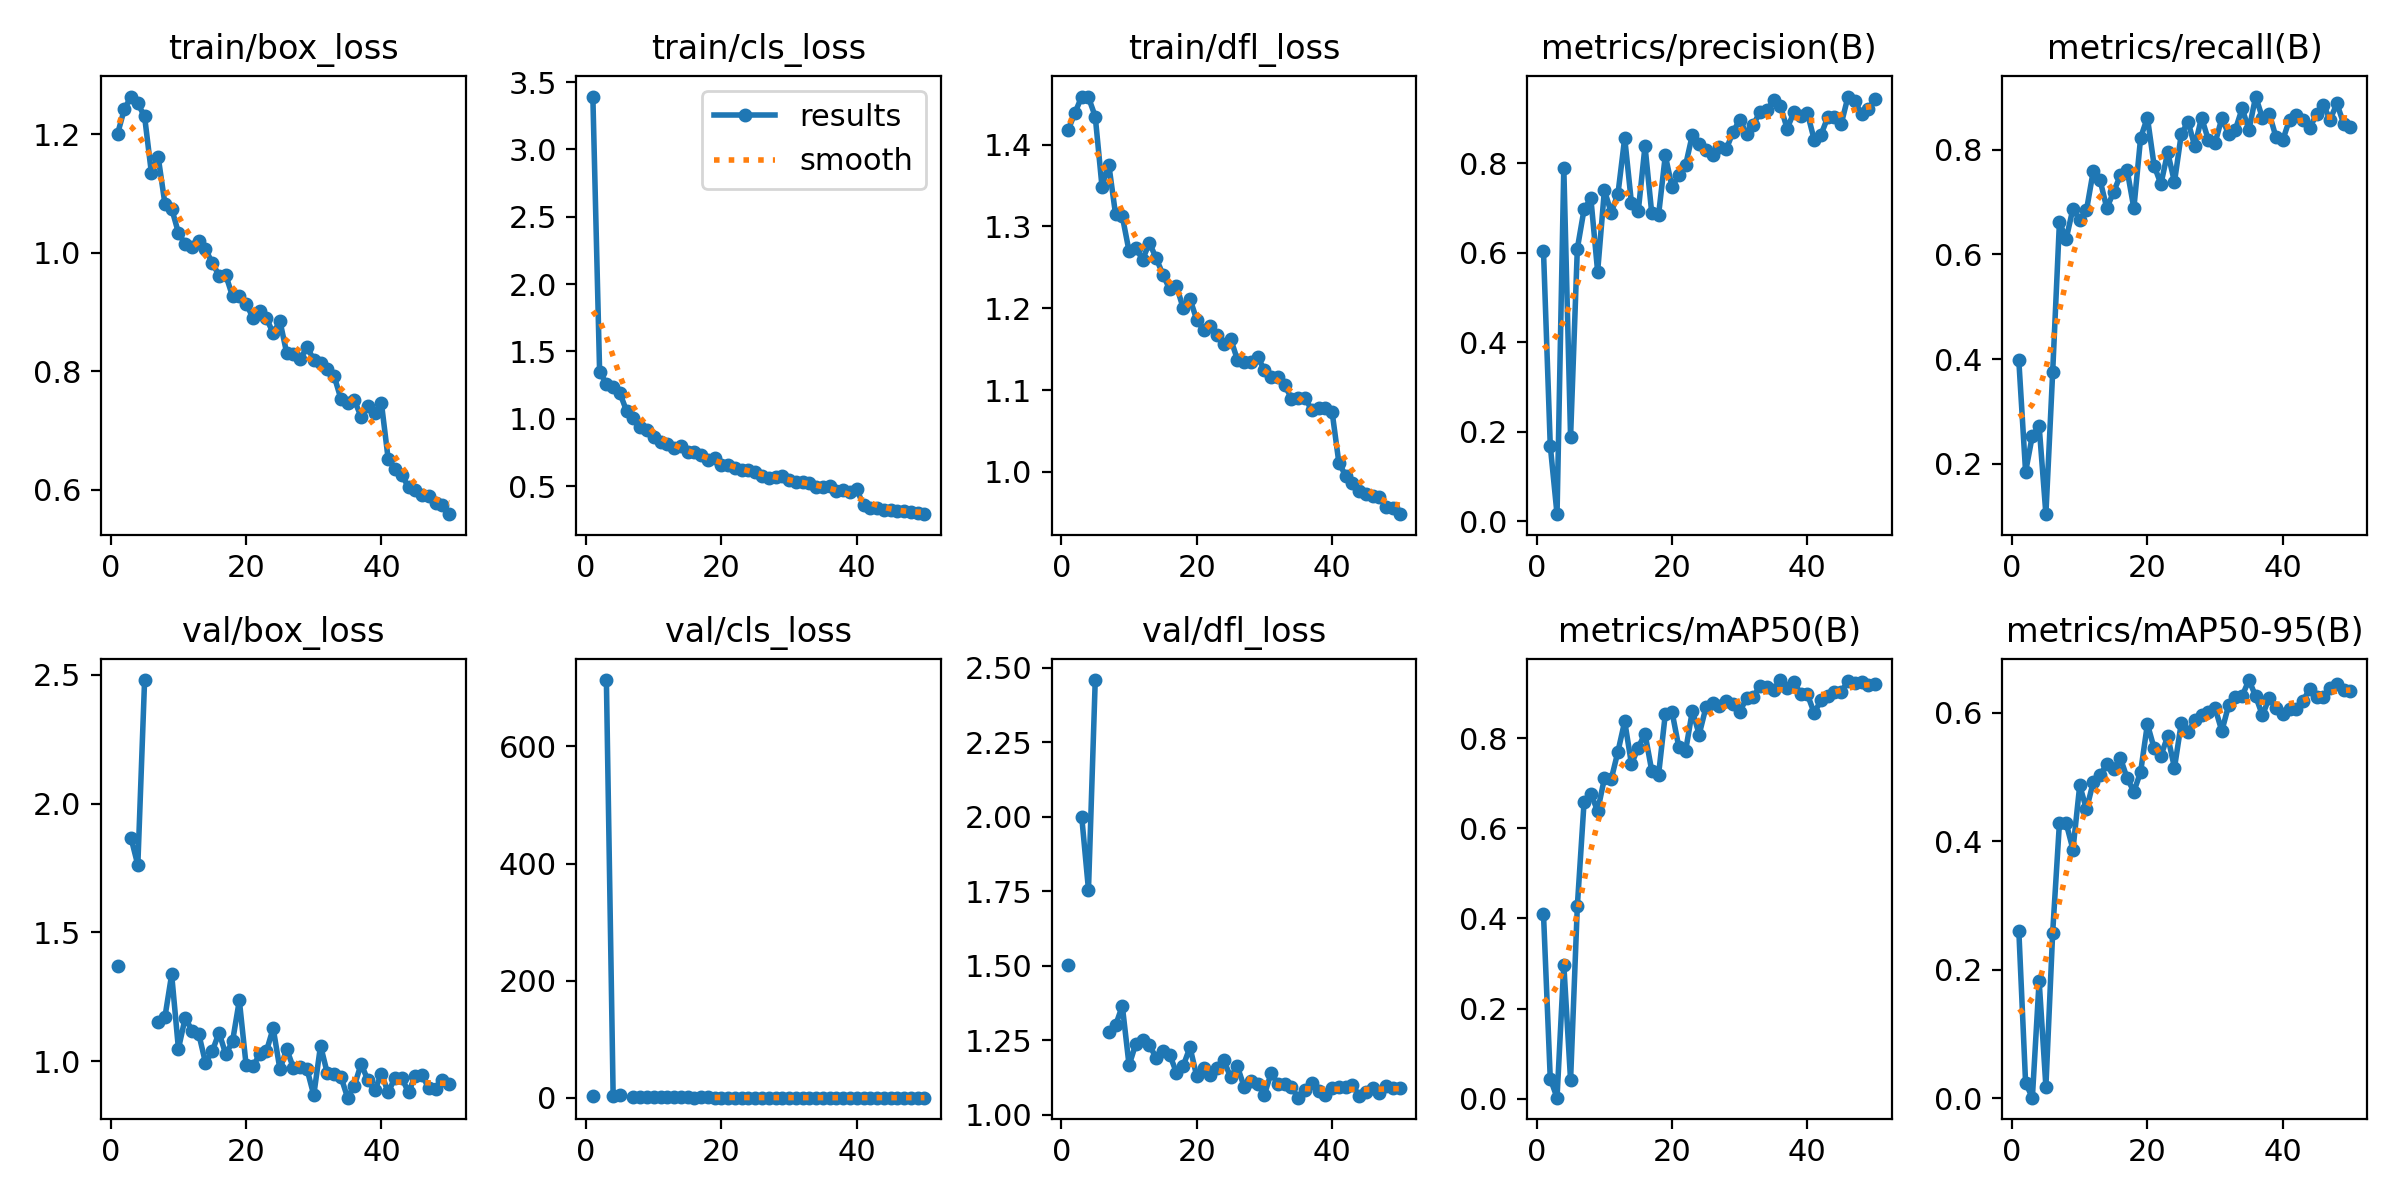

The file beside this chart, header and first rows:
epoch, time, train/box_loss, train/cls_loss, train/dfl_loss, metrics/precision(B), metrics/recall(B), metrics/mAP50(B), metrics/mAP50-95(B), val/box_loss, val/cls_loss, val/dfl_loss, lr/pg0, lr/pg1, lr/pg2
1, 53.22, 1.201, 3.393, 1.418, 0.6033, 0.3975, 0.4094, 0.261, 1.371, 3.361, 1.504, 0.0005461, 0.0005461, 0.0005461
2, 91.03, 1.242, 1.35, 1.439, 0.1691, 0.1846, 0.04501, 0.02384, nan, nan, nan, 0.00108, 0.00108, 0.00108
3, 127.5, 1.264, 1.26, 1.459, 0.01579, 0.2539, 0.00258, 0.00076, 1.866, 713, 2, 0.001592, 0.001592, 0.001592
4, 164.6, 1.252, 1.238, 1.458, 0.7902, 0.2726, 0.2975, 0.1829, 1.761, 2.723, 1.755, 0.001568, 0.001568, 0.001568
5, 200.5, 1.23, 1.191, 1.434, 0.1882, 0.1038, 0.04149, 0.01795, 2.479, 5.733, 2.458, 0.001535, 0.001535, 0.001535
6, 237.8, 1.135, 1.056, 1.348, 0.6095, 0.3747, 0.4275, 0.2575, nan, nan, nan, 0.001502, 0.001502, 0.001502
7, 273.8, 1.162, 1.003, 1.376, 0.6976, 0.6615, 0.6592, 0.4285, 1.152, 1.059, 1.277, 0.001469, 0.001469, 0.001469
8, 311.1, 1.083, 0.9396, 1.315, 0.7216, 0.6298, 0.6762, 0.4281, 1.17, 1.165, 1.299, 0.001436, 0.001436, 0.001436
9, 347.5, 1.075, 0.92, 1.312, 0.558, 0.6878, 0.6386, 0.3873, 1.336, 1.169, 1.365, 0.001403, 0.001403, 0.001403
10, 383.5, 1.034, 0.867, 1.27, 0.7403, 0.6662, 0.7105, 0.4872, 1.048, 1.012, 1.165, 0.00137, 0.00137, 0.00137
11, 421.3, 1.014, 0.8276, 1.274, 0.6897, 0.6846, 0.7083, 0.4499, 1.168, 1.139, 1.238, 0.001337, 0.001337, 0.001337
12, 457.2, 1.01, 0.8121, 1.26, 0.7316, 0.7595, 0.7699, 0.4923, 1.119, 0.8695, 1.249, 0.001304, 0.001304, 0.001304
13, 495.2, 1.02, 0.7818, 1.28, 0.8567, 0.7423, 0.8371, 0.5034, 1.106, 0.8561, 1.233, 0.001271, 0.001271, 0.001271
14, 532.1, 1.006, 0.797, 1.261, 0.7107, 0.6885, 0.7421, 0.5199, 0.9936, 0.8941, 1.191, 0.001238, 0.001238, 0.001238
15, 569.6, 0.9831, 0.7549, 1.241, 0.6928, 0.7192, 0.779, 0.513, 1.038, 0.9041, 1.214, 0.001205, 0.001205, 0.001205
16, 605.7, 0.9616, 0.75, 1.223, 0.8385, 0.751, 0.8098, 0.5302, 1.111, 0.8164, 1.202, 0.001172, 0.001172, 0.001172
17, 643.6, 0.9623, 0.7293, 1.227, 0.688, 0.7614, 0.727, 0.4985, 1.026, 0.8829, 1.141, 0.001139, 0.001139, 0.001139
18, 679.6, 0.9265, 0.6929, 1.2, 0.6843, 0.6885, 0.7182, 0.4775, 1.077, 1.181, 1.164, 0.001106, 0.001106, 0.001106
19, 716.4, 0.9275, 0.7055, 1.211, 0.8176, 0.8232, 0.8534, 0.5083, 1.236, 0.8002, 1.226, 0.001073, 0.001073, 0.001073
20, 752, 0.9143, 0.6602, 1.186, 0.7464, 0.8615, 0.8575, 0.5826, 0.9851, 0.6938, 1.129, 0.00104, 0.00104, 0.00104
21, 789.9, 0.8907, 0.6555, 1.174, 0.7746, 0.7692, 0.7794, 0.5449, 0.9796, 0.7928, 1.155, 0.001007, 0.001007, 0.001007
22, 825.7, 0.9022, 0.6332, 1.179, 0.7962, 0.7346, 0.7719, 0.5337, 1.026, 0.7872, 1.134, 0.0009739, 0.0009739, 0.0009739
23, 862.3, 0.8897, 0.6176, 1.167, 0.864, 0.7951, 0.8608, 0.5637, 1.038, 0.709, 1.155, 0.0009409, 0.0009409, 0.0009409
24, 898.1, 0.8643, 0.6233, 1.157, 0.8432, 0.7385, 0.8077, 0.5146, 1.128, 0.7625, 1.183, 0.0009078, 0.0009078, 0.0009078
25, 934, 0.8848, 0.6058, 1.163, 0.83, 0.8293, 0.8679, 0.5839, 0.9678, 0.7023, 1.125, 0.0008748, 0.0008748, 0.0008748
26, 972, 0.8306, 0.5775, 1.137, 0.8176, 0.8538, 0.8773, 0.57, 1.047, 0.6928, 1.162, 0.0008418, 0.0008418, 0.0008418
27, 1007, 0.8296, 0.559, 1.135, 0.8377, 0.8065, 0.8718, 0.5889, 0.9728, 0.6585, 1.094, 0.0008088, 0.0008088, 0.0008088
28, 1046, 0.8206, 0.5648, 1.134, 0.8314, 0.8615, 0.8814, 0.5967, 0.9784, 0.636, 1.112, 0.0007758, 0.0007758, 0.0007758
29, 1083, 0.841, 0.5785, 1.14, 0.8698, 0.8192, 0.8745, 0.6012, 0.9688, 0.6369, 1.102, 0.0007428, 0.0007428, 0.0007428
30, 1121, 0.8195, 0.5426, 1.124, 0.8977, 0.8129, 0.8585, 0.6077, 0.8678, 0.6826, 1.067, 0.0007098, 0.0007098, 0.0007098
31, 1158, 0.8143, 0.5312, 1.116, 0.8661, 0.8604, 0.8881, 0.5719, 1.06, 0.6268, 1.14, 0.0006768, 0.0006768, 0.0006768
32, 1195, 0.8036, 0.5279, 1.116, 0.8857, 0.83, 0.8904, 0.6119, 0.9529, 0.6011, 1.102, 0.0006438, 0.0006438, 0.0006438
33, 1231, 0.7924, 0.5251, 1.106, 0.9155, 0.8385, 0.9165, 0.6247, 0.9496, 0.604, 1.101, 0.0006108, 0.0006108, 0.0006108
34, 1270, 0.7539, 0.4972, 1.09, 0.9186, 0.879, 0.9141, 0.6263, 0.9396, 0.5428, 1.091, 0.0005778, 0.0005778, 0.0005778
35, 1307, 0.7463, 0.4961, 1.09, 0.9408, 0.8378, 0.9076, 0.6513, 0.8581, 0.5225, 1.057, 0.0005448, 0.0005448, 0.0005448
36, 1345, 0.7511, 0.4982, 1.091, 0.9286, 0.9017, 0.9286, 0.6261, 0.9044, 0.5231, 1.084, 0.0005118, 0.0005118, 0.0005118
37, 1381, 0.7232, 0.4666, 1.075, 0.8779, 0.8607, 0.9108, 0.5962, 0.9894, 0.5834, 1.107, 0.0004788, 0.0004788, 0.0004788
38, 1418, 0.7415, 0.4707, 1.079, 0.9139, 0.8692, 0.9243, 0.6237, 0.9251, 0.5333, 1.079, 0.0004458, 0.0004458, 0.0004458
39, 1454, 0.7298, 0.4596, 1.078, 0.9052, 0.8243, 0.8977, 0.6073, 0.8862, 0.556, 1.066, 0.0004127, 0.0004127, 0.0004127
40, 1490, 0.7459, 0.4762, 1.073, 0.9124, 0.8184, 0.8966, 0.599, 0.9505, 0.5593, 1.09, 0.0003797, 0.0003797, 0.0003797
41, 1529, 0.6514, 0.3576, 1.011, 0.8529, 0.8577, 0.8556, 0.6059, 0.8783, 0.6383, 1.094, 0.0003467, 0.0003467, 0.0003467
42, 1566, 0.6353, 0.3396, 0.9953, 0.8638, 0.8669, 0.8836, 0.6056, 0.9358, 0.5974, 1.091, 0.0003137, 0.0003137, 0.0003137
43, 1602, 0.6255, 0.3349, 0.986, 0.9028, 0.8574, 0.8931, 0.6189, 0.936, 0.5915, 1.1, 0.0002807, 0.0002807, 0.0002807
44, 1637, 0.6042, 0.3244, 0.9769, 0.9043, 0.8423, 0.9026, 0.638, 0.8784, 0.5566, 1.063, 0.0002477, 0.0002477, 0.0002477
45, 1674, 0.5992, 0.324, 0.9732, 0.8884, 0.8678, 0.9023, 0.6255, 0.9434, 0.5747, 1.078, 0.0002147, 0.0002147, 0.0002147
46, 1709, 0.5908, 0.3136, 0.9707, 0.9494, 0.8853, 0.9267, 0.6244, 0.9447, 0.5321, 1.09, 0.0001817, 0.0001817, 0.0001817
47, 1746, 0.5903, 0.3138, 0.9692, 0.9385, 0.8577, 0.9211, 0.639, 0.8953, 0.5234, 1.074, 0.0001487, 0.0001487, 0.0001487
48, 1781, 0.577, 0.3073, 0.9565, 0.9113, 0.8885, 0.9244, 0.6451, 0.8928, 0.5259, 1.095, 0.0001157, 0.0001157, 0.0001157
49, 1817, 0.5747, 0.3036, 0.9563, 0.9223, 0.8499, 0.9174, 0.6364, 0.9283, 0.5431, 1.091, 8.26832e-05, 8.26832e-05, 8.26832e-05
50, 1854, 0.5588, 0.2921, 0.9483, 0.9431, 0.8437, 0.9201, 0.634, 0.912, 0.5299, 1.088, 4.96766e-05, 4.96766e-05, 4.96766e-05
